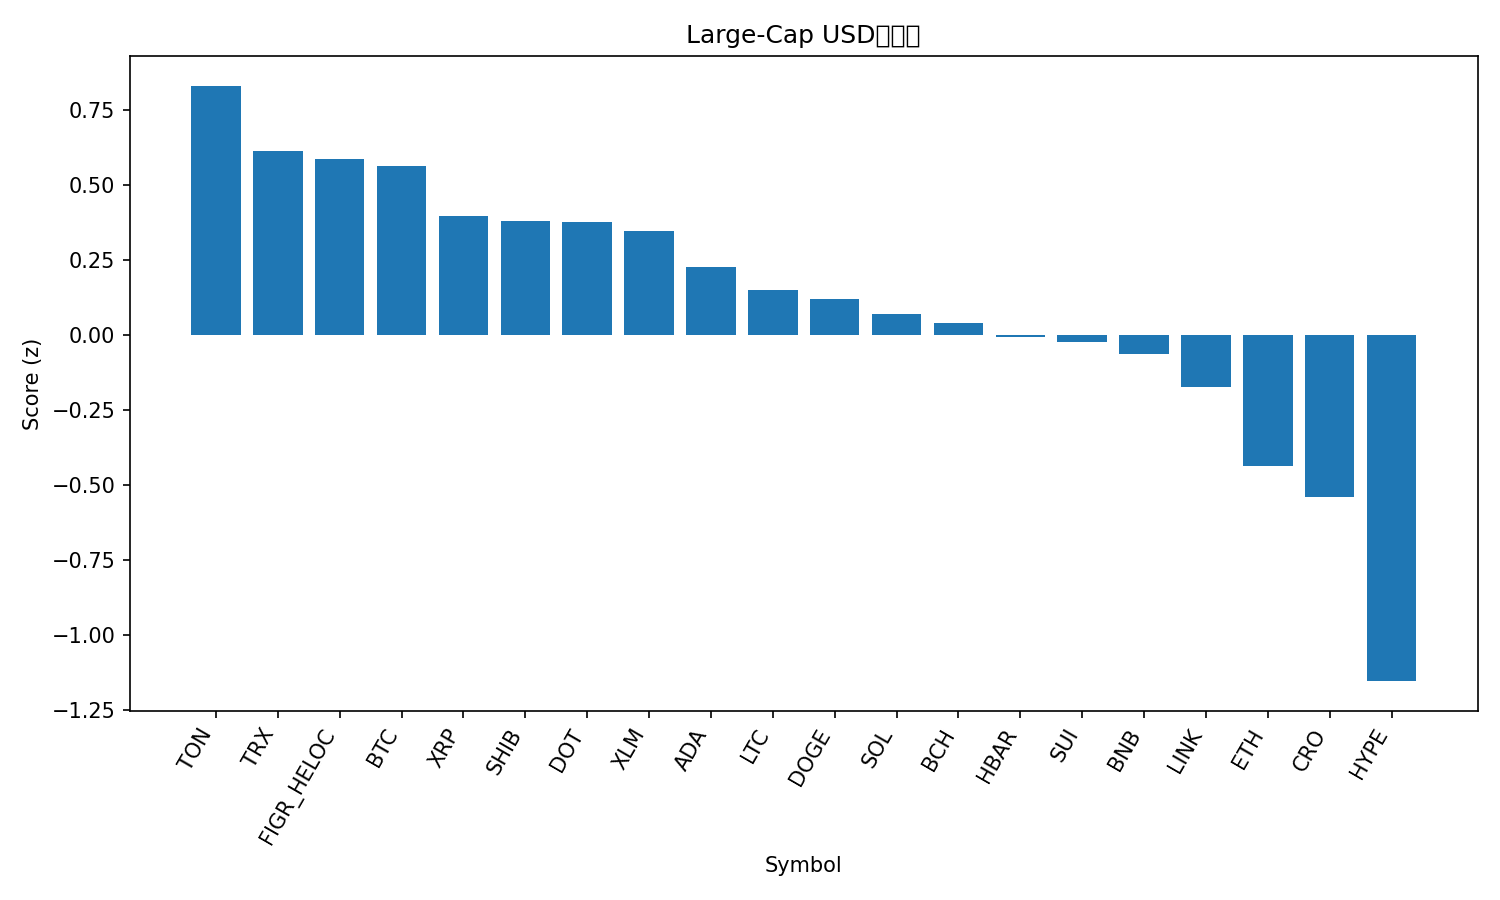

The data file committed next to this chart (first rows):
rank, name, symbol, price, pct_1h, pct_24h, pct_7d, pct_1h_vs_btc, pct_24h_vs_btc, pct_7d_vs_btc, market_cap_rank, market_cap, volume_usd, score
1, Toncoin, TON, 2.79, 0.6015, -1.465, -10.72, 0.4899, -0.824, -6.261, 30, 7114261954, 110212142, 0.8307
2, TRON, TRX, 0.3353, 0.1491, -0.7282, -2.45, 0.0375, -0.08679, 2.009, 10, 31729776666, 641359972, 0.6133
3, Figure Heloc, FIGR_HELOC, 0.9999, 0.0, 0.2953, -2.441, -0.1116, 0.9367, 2.018, 18, 12628969893, 157533367, 0.5871
4, Bitcoin, BTC, 111861, 0.1116, -0.6414, -4.459, 0.0, 0.0, 0.0, 1, 2228585437944, 49320601351, 0.5643
5, XRP, XRP, 2.85, 0.05531, -0.4034, -7.077, -0.05629, 0.238, -2.618, 4, 170614847386, 6391843099, 0.3975
6, Shiba Inu, SHIB, 1.195e-05, 0.3339, -1.996, -10.38, 0.2223, -1.355, -5.922, 31, 7031805439, 161241063, 0.379
7, Polkadot, DOT, 3.93, 0.4153, -2.367, -11.87, 0.3037, -1.726, -7.415, 35, 5982966059, 244764732, 0.3762
8, Stellar, XLM, 0.3624, 0.1435, -1.117, -8.148, 0.03186, -0.4754, -3.689, 21, 11547896294, 211816293, 0.3456
9, Cardano, ADA, 0.7945, 0.338, -2.569, -12.18, 0.2264, -1.928, -7.719, 11, 29017244174, 1372497018, 0.2259
10, Litecoin, LTC, 104.2, 0.187, -2.315, -9.465, 0.07536, -1.674, -5.006, 28, 7955557237, 429623122, 0.1509
11, Dogecoin, DOGE, 0.2344, 0.2432, -1.737, -15.97, 0.1316, -1.096, -11.51, 8, 35372749255, 3227377362, 0.1183
12, Solana, SOL, 204.8, 0.3034, -2.494, -16.15, 0.1918, -1.853, -11.69, 6, 111308317381, 7680559792, 0.07081
13, Bitcoin Cash, BCH, 548.7, 0.1465, -1.861, -13.52, 0.03493, -1.219, -9.058, 22, 10934882567, 294751324, 0.03934
14, Hedera, HBAR, 0.2148, 0.312, -3.721, -11.95, 0.2004, -3.08, -7.492, 25, 9108598050, 219298104, -0.007712
15, Sui, SUI, 3.26, 0.2179, -2.705, -14, 0.1063, -2.064, -9.545, 19, 11646181358, 1232622635, -0.02535
16, BNB, BNB, 991.5, -0.175, -2.46, -0.3253, -0.2866, -1.819, 4.134, 5, 138014254477, 2388393346, -0.06513
17, Chainlink, LINK, 21.07, 0.09387, -3.028, -11.59, -0.01774, -2.387, -7.128, 14, 14285218891, 659862070, -0.1738
18, Ethereum, ETH, 4012, -0.01958, -3.796, -12.3, -0.1312, -3.155, -7.841, 2, 484313708405, 37564287604, -0.4376
19, Cronos, CRO, 0.1917, 0.6151, -7.766, -19.07, 0.5035, -7.125, -14.61, 33, 6677549985, 59970383, -0.5399
20, Hyperliquid, HYPE, 42.66, -0.1417, -3.873, -26.76, -0.2533, -3.232, -22.3, 20, 11551612182, 907064990, -1.155
21, Avalanche, AVAX, 30.97, -0.7886, -9.768, -4.888, -0.9003, -9.126, -0.4292, 17, 13102209865, 1329625246, -2.355
